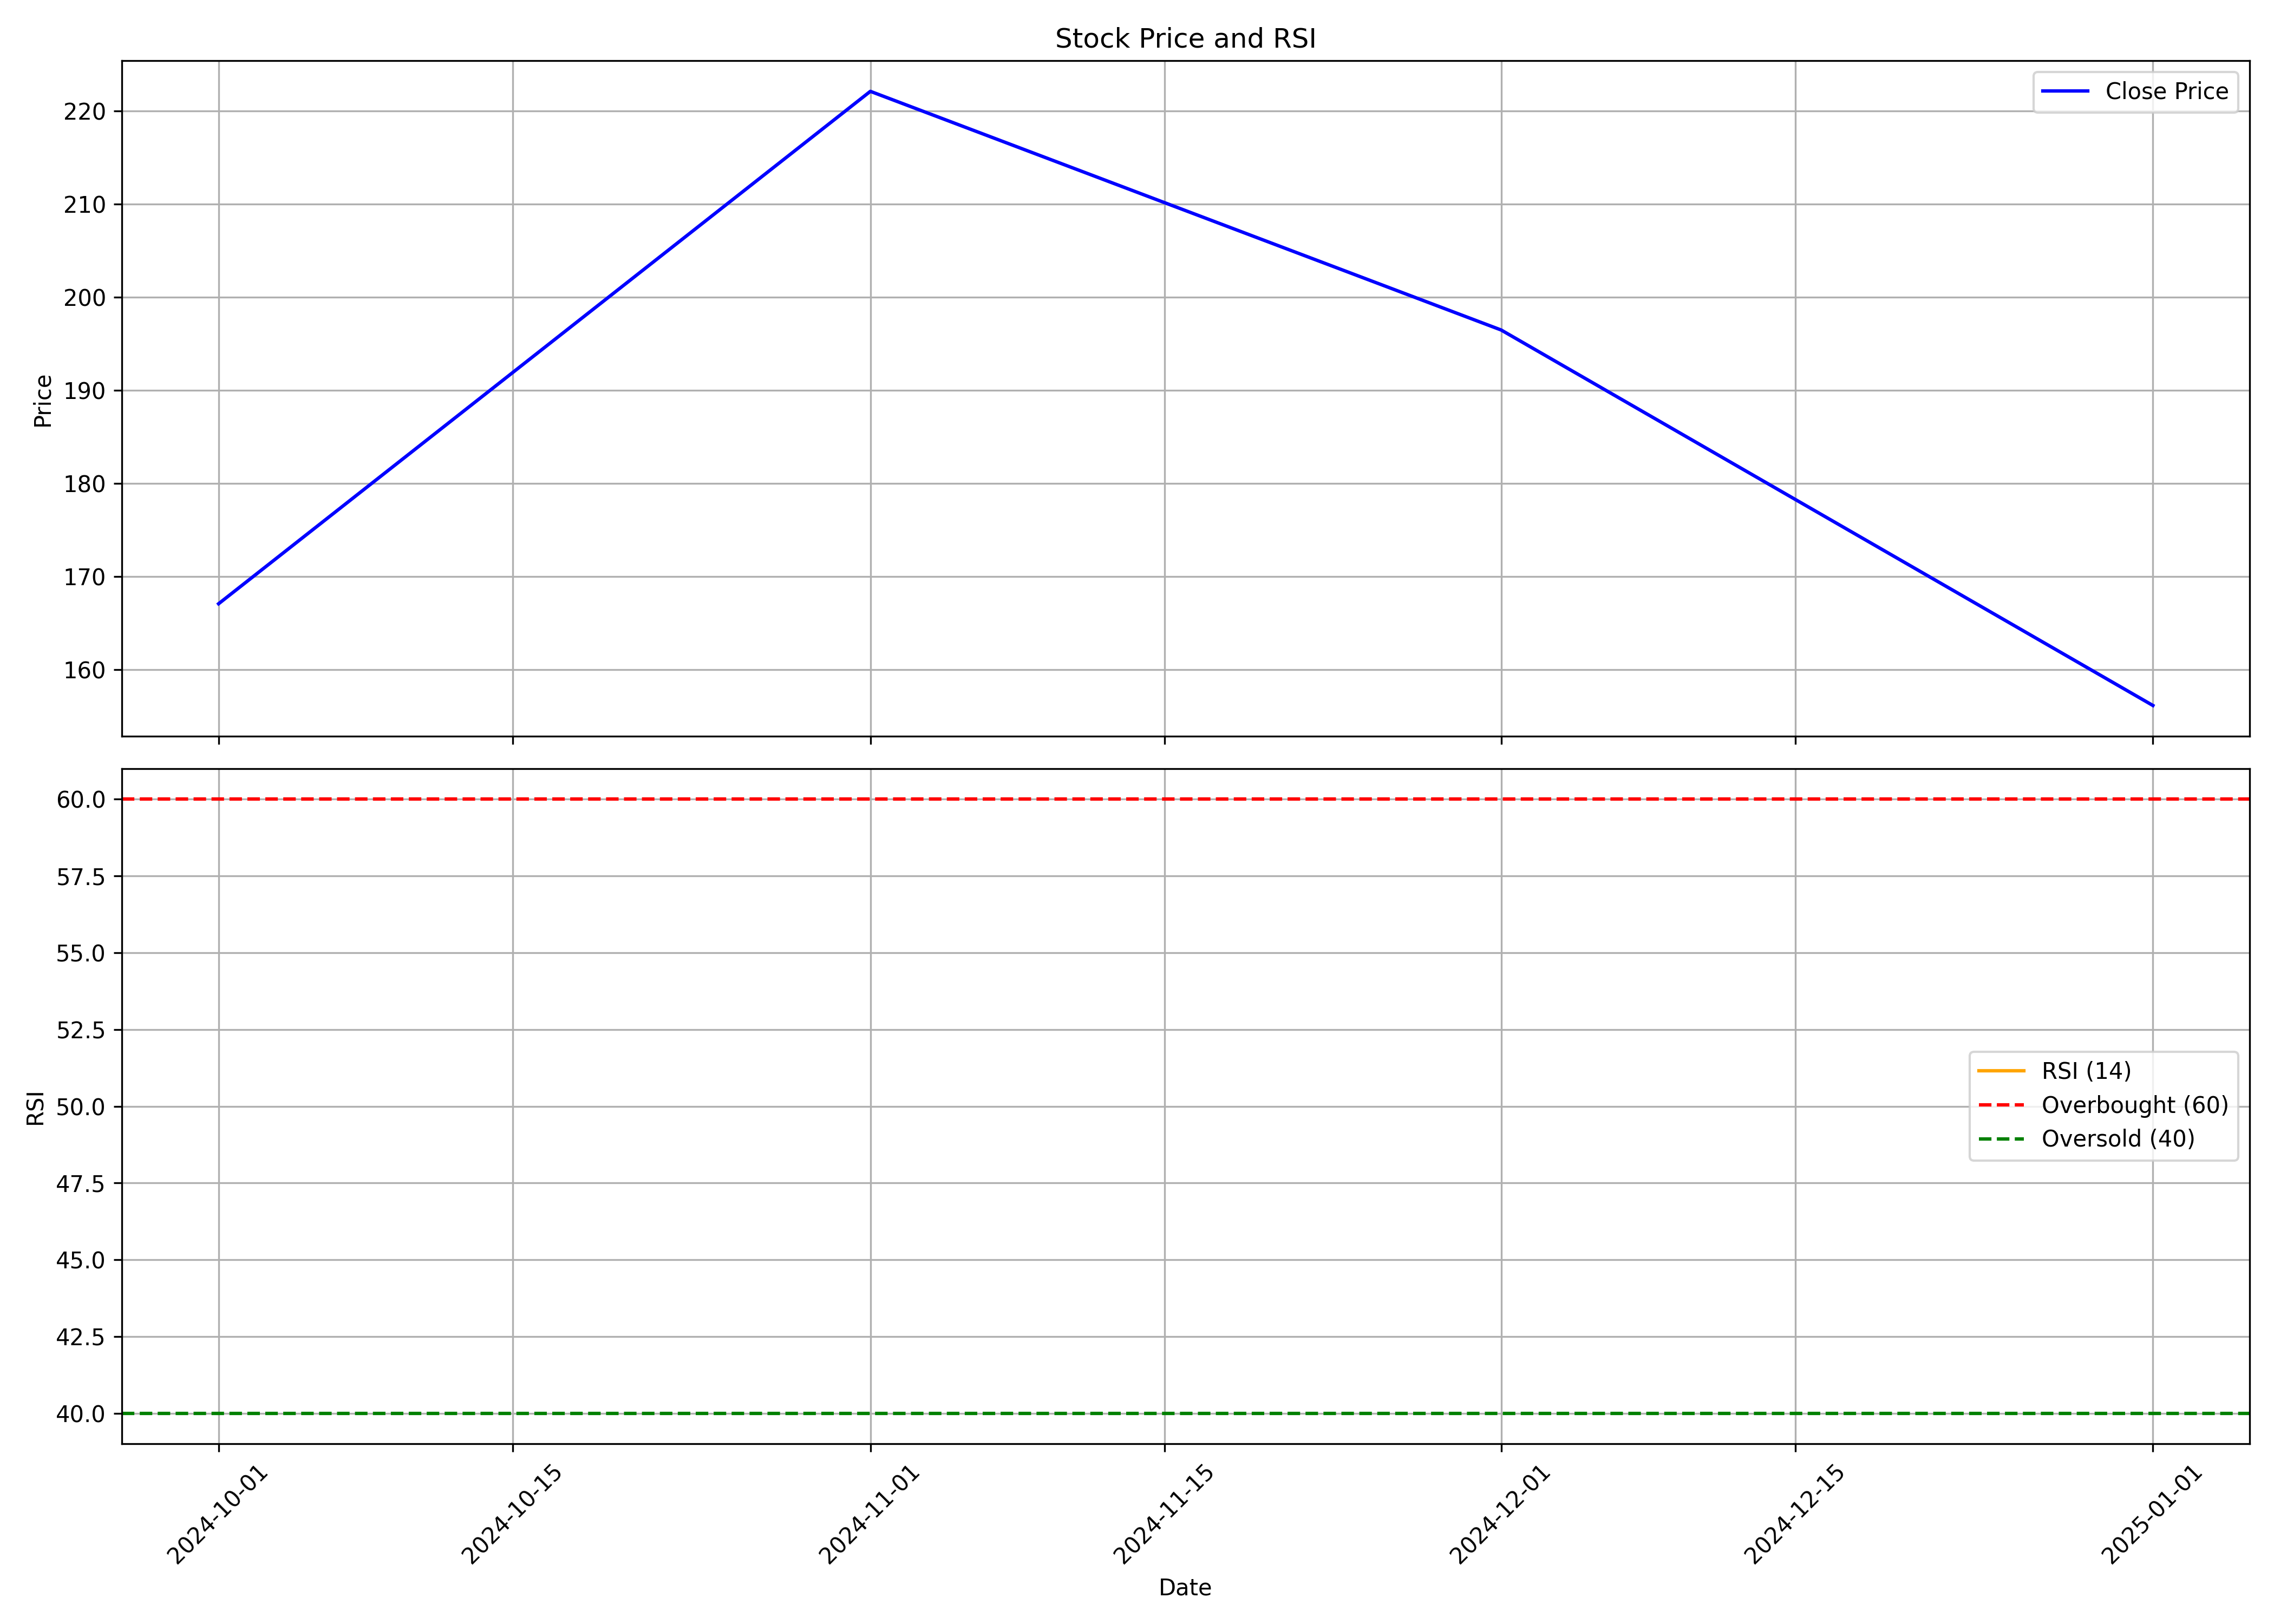

Source data for this figure (header and first rows):
, Unnamed: 0.1, Unnamed: 0, date, symbol, open, high, low, close, volume, rsi
0, 0, 0, 2024-10-01, TOLINS, 191.5, 212.0, 159.2, 167.1, 3860831, 
1, 1, 1, 2024-11-01, TOLINS, 171, 233.0, 156.4, 222.1, 7557650, 
2, 2, 2, 2024-12-01, TOLINS, 220.0, 259.2, 194.1, 196.5, 13924189, 
3, 3, 3, 2025-01-01, TOLINS, 196.0, 223.5, 150.2, 156.2, 4246525, 
